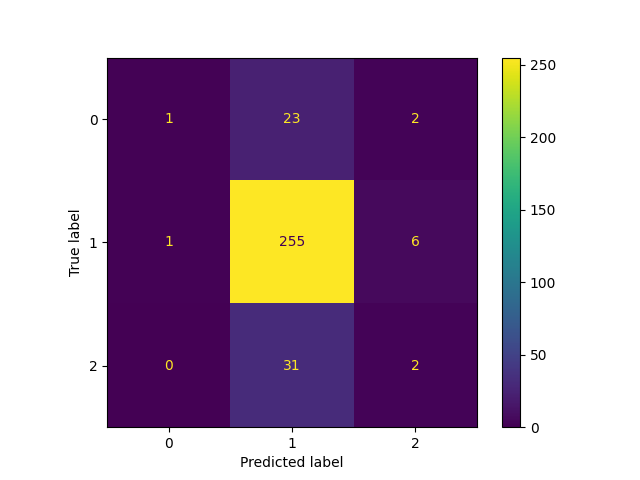

The table this chart was drawn from, first rows:
, 0, 1, 2, accuracy, macro avg, weighted avg
precision, 0.5, 0.8252, 0.2, 0.8037, 0.5084, 0.7346
recall, 0.03846, 0.9733, 0.06061, 0.8037, 0.3575, 0.8037
f1-score, 0.07143, 0.8932, 0.09302, 0.8037, 0.3525, 0.7444
support, 26.0, 262.0, 33.0, 0.8037, 321.0, 321.0
